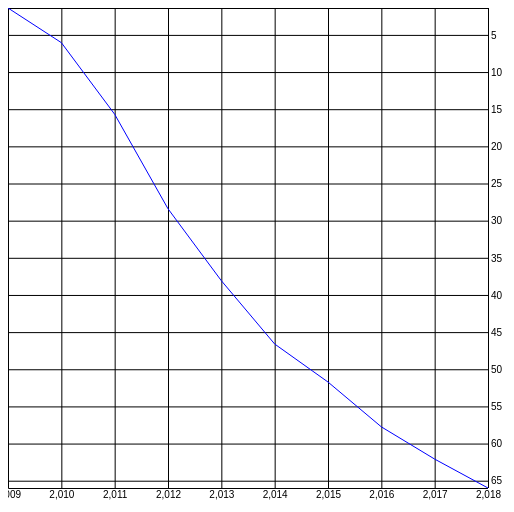
D3 v4 page, settled after 360 driven frames (6 s of simulated time); the page loaded 1 data file(s).


        d3.csv("chromeusage.csv", data => lineChart(data));
	
        function lineChart(incomingData){
            // console.log(incomingData);
            var minmaxYear = d3.extent(incomingData, d => parseInt(d.Year));
            // console.log(minmaxYear);
            var xScale = d3.scaleLinear().domain(minmaxYear).range([0,480]);
            
            var minmaxVal = d3.extent(incomingData, d => parseFloat(d.Value));
            // console.log(minmaxVal);
            var yScale = d3.scaleLinear().domain(minmaxVal).range([0,480]);


            var xAxis = d3.axisBottom()
                            .scale(xScale)
                            .tickSize(480)
                            .tickValues([2009, 2010, 2011, 2012, 2013, 2014, 2015, 2016, 2017, 2018]);
            
            d3.select("svg").append("g").attr("id", "xAxisG").call(xAxis);
            
            var yAxis = d3.axisRight()
                            .scale(yScale)
                            .ticks(10)
                            .tickSize(480);

            d3.select("svg").append("g").attr("id","yAxisG").call(yAxis);

            var dataLine = d3.line().x(d => xScale(d.Year)).y(d => yScale(d.Value));
                            
            d3.select("svg")
            .append("path")
            .attr("d", dataLine(incomingData))
            .style("fill", "none")
            .style("stroke", "blue")
            .style("stroke-width", "1px");

        }
    

### data: chromeusage.csv
Year, Value
2018, 65.98
2017, 62.09
2016, 57.75
2015, 51.72
2014, 46.60
2013, 38.08
2012, 28.40
2011, 15.68
2010, 6.04
2009, 1.38